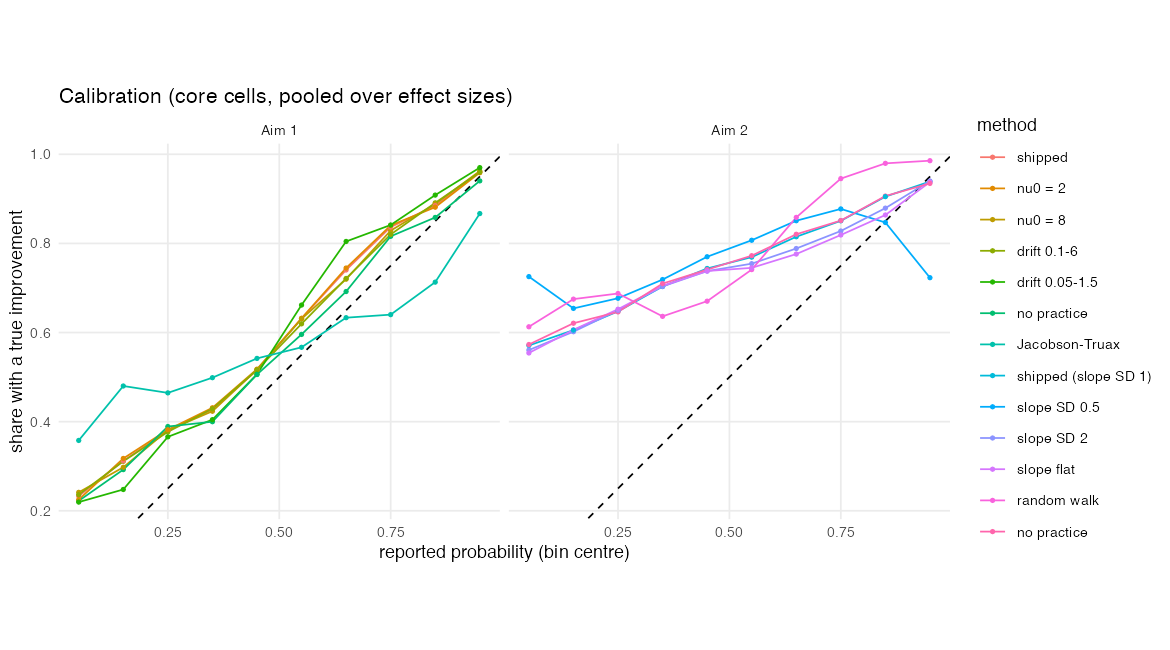

The file beside this chart, header and first rows:
method, bin, observed, n, mcse, aim
M1.0, 0.65, 0.7404, 8208, 0.004839, Aim 1
M1.1, 0.65, 0.7447, 8493, 0.004731, Aim 1
M1.2, 0.65, 0.7198, 6898, 0.005407, Aim 1
M1.3, 0.65, 0.7213, 7097, 0.005322, Aim 1
M1.4, 0.55, 0.6617, 8971, 0.004995, Aim 1
M1.5, 0.65, 0.692, 6257, 0.005836, Aim 1
M1.0, 0.55, 0.6315, 5580, 0.006458, Aim 1
M1.1, 0.55, 0.6319, 5529, 0.006486, Aim 1
M1.2, 0.55, 0.6307, 5610, 0.006444, Aim 1
M1.3, 0.55, 0.6195, 5138, 0.006773, Aim 1
M1.4, 0.65, 0.8044, 8767, 0.004237, Aim 1
M1.5, 0.75, 0.8159, 8052, 0.004319, Aim 1
M1.2, 0.75, 0.8287, 6608, 0.004635, Aim 1
M1.3, 0.75, 0.82, 6518, 0.004758, Aim 1
M1.0, 0.45, 0.5157, 2575, 0.009848, Aim 1
M1.1, 0.45, 0.5178, 2559, 0.009878, Aim 1
M1.2, 0.45, 0.5167, 2601, 0.009798, Aim 1
M1.3, 0.45, 0.5161, 2523, 0.009949, Aim 1
M1.4, 0.45, 0.5063, 3259, 0.008758, Aim 1
M1.5, 0.35, 0.3999, 1548, 0.01245, Aim 1
M1.0, 0.35, 0.4271, 1735, 0.01188, Aim 1
M1.1, 0.35, 0.4311, 1742, 0.01187, Aim 1
M1.2, 0.35, 0.4234, 1677, 0.01207, Aim 1
M1.3, 0.35, 0.4291, 1755, 0.01181, Aim 1
M1.5, 0.45, 0.5058, 2054, 0.01103, Aim 1
M1.5, 0.55, 0.5958, 4537, 0.007286, Aim 1
M1.0, 0.25, 0.3804, 744, 0.0178, Aim 1
M1.2, 0.25, 0.3807, 767, 0.01753, Aim 1
M1.3, 0.25, 0.3771, 769, 0.01748, Aim 1
M1.4, 0.35, 0.4044, 1449, 0.01289, Aim 1
M1.5, 0.25, 0.3891, 622, 0.01955, Aim 1
M1.0, 0.75, 0.8367, 6025, 0.004762, Aim 1
M1.1, 0.75, 0.8403, 5805, 0.004808, Aim 1
M1.3, 0.85, 0.891, 5449, 0.004222, Aim 1
M1.2, 0.85, 0.8884, 5289, 0.004329, Aim 1
M1.5, 0.85, 0.8583, 4847, 0.00501, Aim 1
M1.1, 0.25, 0.3819, 762, 0.0176, Aim 1
M1.R, 0.95, 0.867, 18366, 0.002506, Aim 1
M1.R, 0.75, 0.6402, 1270, 0.01347, Aim 1
M1.R, 0.85, 0.7131, 7501, 0.005223, Aim 1
M1.R, 0.25, 0.4646, 353, 0.02655, Aim 1
M1.R, 0.15, 0.48, 1002, 0.01578, Aim 1
M1.R, 0.45, 0.5419, 489, 0.02253, Aim 1
M1.R, 0.55, 0.5668, 3837, 0.007999, Aim 1
M1.R, 0.05, 0.3579, 299, 0.02772, Aim 1
M1.R, 0.65, 0.6333, 2119, 0.01047, Aim 1
M1.R, 0.35, 0.4987, 764, 0.01809, Aim 1
M1.0, 0.85, 0.8848, 4738, 0.004639, Aim 1
M1.0, 0.95, 0.9605, 5906, 0.002533, Aim 1
M1.1, 0.95, 0.9586, 5826, 0.002609, Aim 1
M1.2, 0.95, 0.9624, 6069, 0.002441, Aim 1
M1.3, 0.95, 0.9599, 6263, 0.002478, Aim 1
M1.4, 0.95, 0.97, 4373, 0.002578, Aim 1
M1.5, 0.95, 0.9403, 7689, 0.002702, Aim 1
M1.4, 0.85, 0.9085, 3834, 0.004657, Aim 1
M1.1, 0.85, 0.8813, 4768, 0.004684, Aim 1
M1.4, 0.75, 0.8413, 4487, 0.005455, Aim 1
M1.5, 0.15, 0.2924, 277, 0.02733, Aim 1
M1.3, 0.15, 0.311, 344, 0.02496, Aim 1
M1.0, 0.15, 0.312, 343, 0.02502, Aim 1
... 70 more rows
